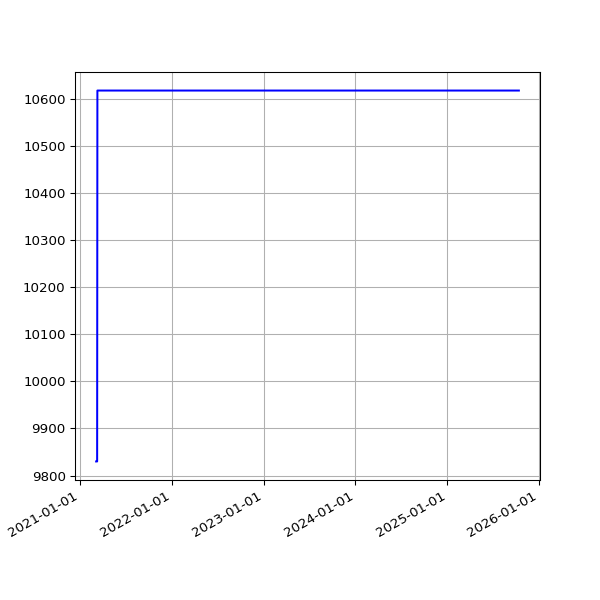

Values plotted in this chart, from the file beside it:
date, value
2021-03-06 19:21:30 +0000, 9830
2021-03-07 19:17:15 +0000, 9830
2021-03-08 19:18:50 +0000, 9830
2021-03-09 19:20:36 +0000, 9830
2021-03-10 20:23:07 +0000, 9830
2021-03-11 19:51:51 +0000, 10617
2021-03-12 19:54:46 +0000, 10617
2021-03-13 19:49:21 +0000, 10617
2021-03-14 19:47:44 +0000, 10617
2021-03-15 19:53:21 +0000, 10617
2021-03-16 19:45:46 +0000, 10617
2021-03-17 19:54:10 +0000, 10617
2021-03-18 19:41:10 +0000, 10617
2021-03-19 19:42:06 +0000, 10617
2021-03-20 19:38:39 +0000, 10617
2021-03-21 19:49:20 +0000, 10617
2021-03-22 19:45:35 +0000, 10617
2021-03-23 19:39:22 +0000, 10617
2021-03-24 19:46:28 +0000, 10617
2021-03-25 20:02:44 +0000, 10617
2021-03-26 19:46:27 +0000, 10617
2021-03-27 19:38:40 +0000, 10617
2021-03-28 19:43:28 +0100, 10617
2021-03-29 19:45:40 +0100, 10617
2021-03-30 19:14:32 +0100, 10617
2021-03-31 19:14:43 +0100, 10617
2021-04-01 19:18:43 +0100, 10617
2021-04-02 19:19:31 +0100, 10617
2021-04-03 19:16:57 +0100, 10617
2021-04-04 19:18:56 +0100, 10617
2021-04-05 19:16:58 +0100, 10617
2021-04-06 19:19:56 +0100, 10617
2021-04-07 19:21:11 +0100, 10617
2021-04-08 19:19:58 +0100, 10617
2021-04-09 19:22:47 +0100, 10617
2021-04-10 19:14:28 +0100, 10617
2021-04-11 19:19:57 +0100, 10617
2021-04-12 19:19:59 +0100, 10617
2021-04-13 19:18:25 +0100, 10617
2021-04-14 19:20:18 +0100, 10617
2021-04-15 19:20:45 +0100, 10617
2021-04-16 19:19:28 +0100, 10617
2021-04-18 19:23:14 +0100, 10617
2021-04-19 19:17:49 +0100, 10617
2021-04-20 19:18:55 +0100, 10617
2021-04-21 14:52:12 +0100, 10617
2021-04-22 19:18:30 +0100, 10617
2021-04-23 19:21:13 +0100, 10617
2021-04-24 19:16:13 +0100, 10617
2021-04-25 20:10:41 +0100, 10617
2021-04-26 20:11:24 +0100, 10617
2021-04-27 19:18:24 +0100, 10617
2021-04-28 19:20:37 +0100, 10617
2021-04-29 19:20:06 +0100, 10617
2021-04-30 19:18:44 +0100, 10617
2021-05-01 19:16:10 +0100, 10617
2021-05-02 19:15:26 +0100, 10617
2021-05-03 19:25:54 +0100, 10617
2021-05-04 19:16:30 +0100, 10617
2021-05-05 19:18:06 +0100, 10617
... 1,143 more rows
